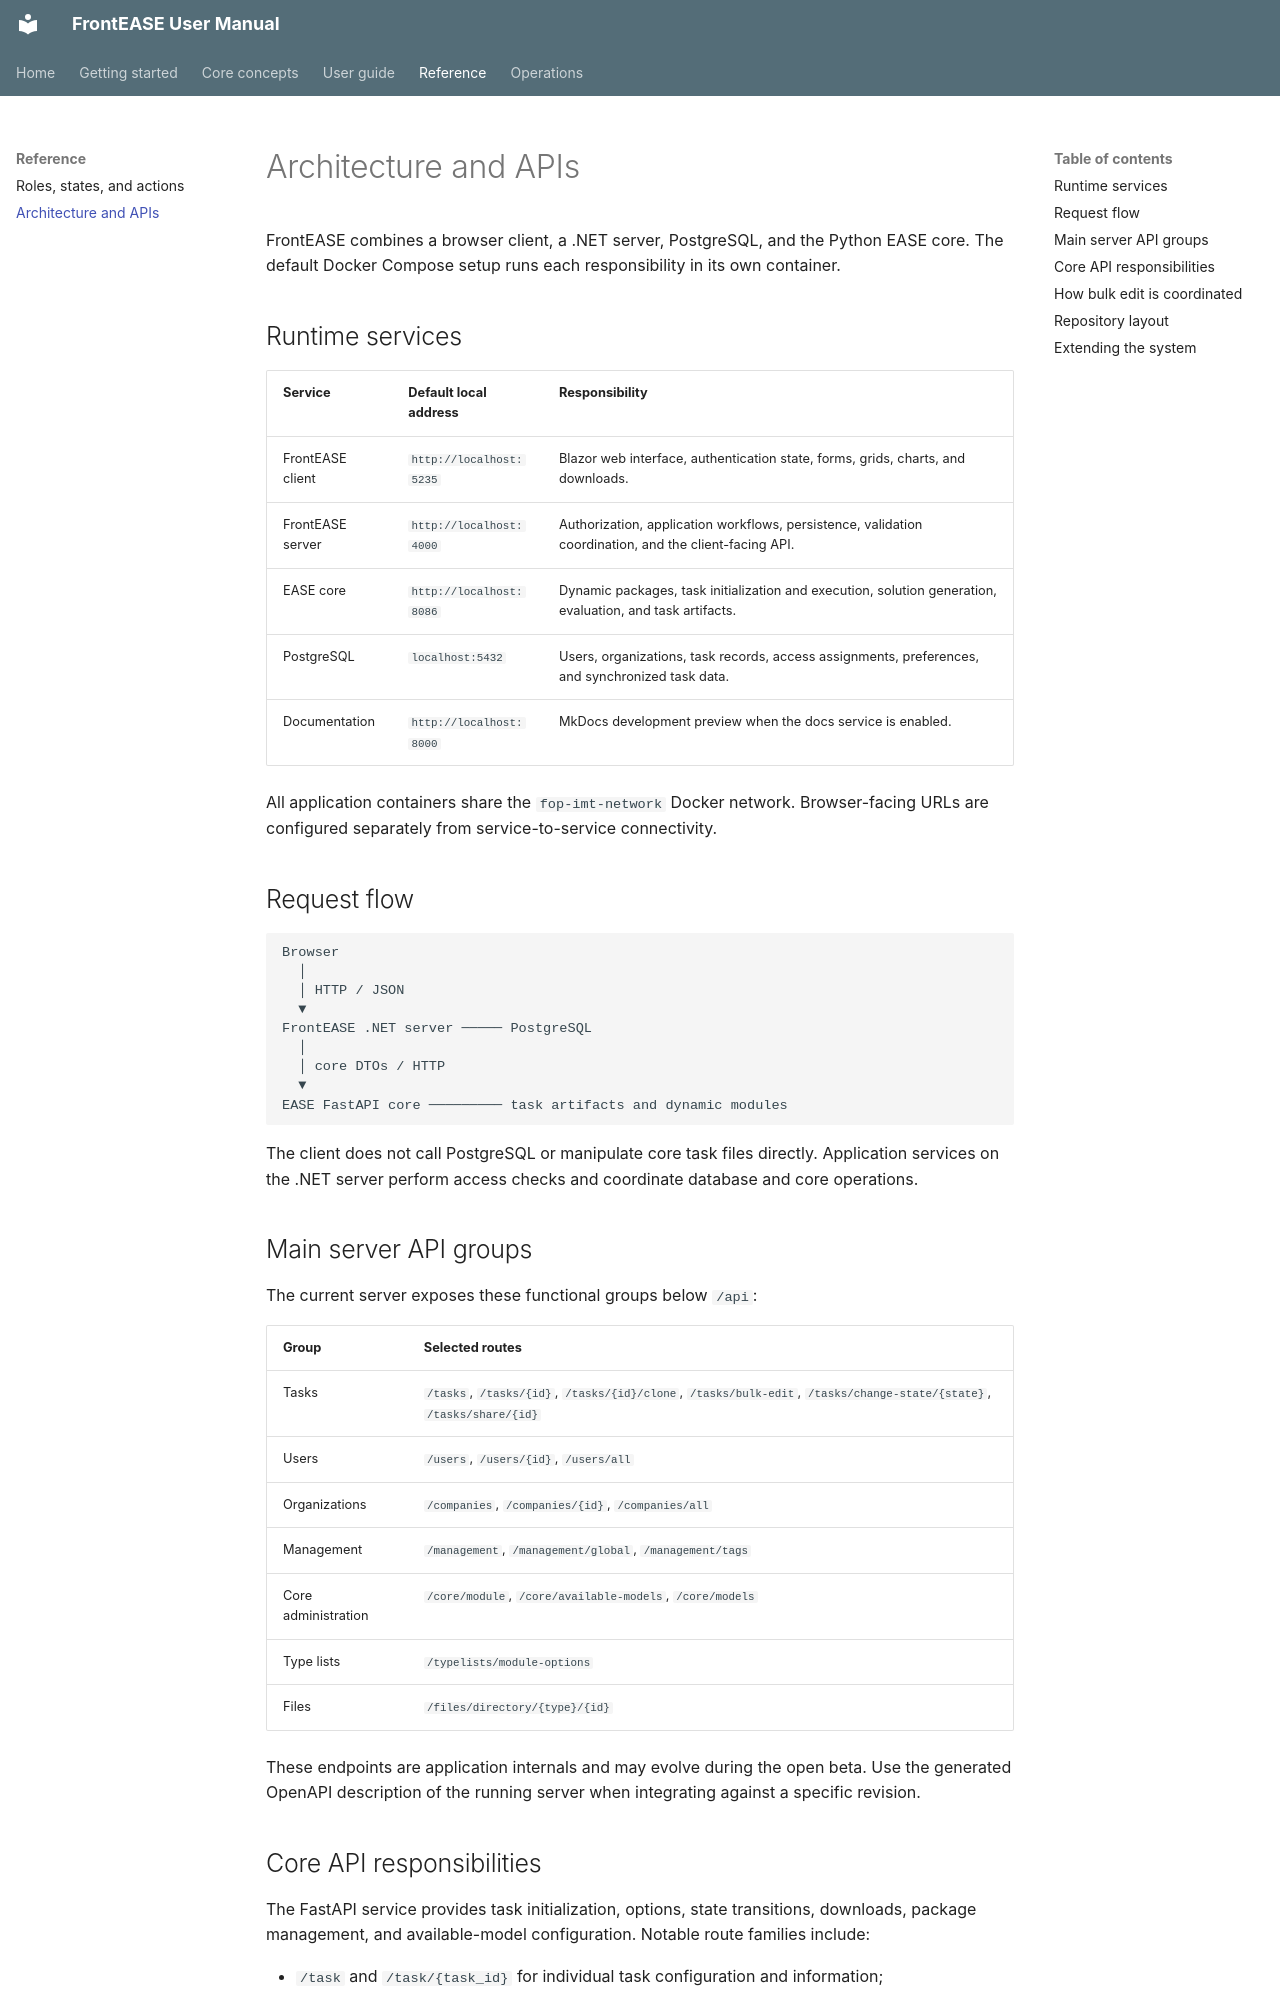

repository: TBU-AILab/frontEASE · page: reference/architecture-and-apis/index.html · generator: mkdocs

# Architecture and APIs

FrontEASE combines a browser client, a .NET server, PostgreSQL, and the Python EASE core. The default Docker Compose setup runs each responsibility in its own container.

## Runtime services

| Service | Default local address | Responsibility |
| --- | --- | --- |
| FrontEASE client | `http://localhost:5235` | Blazor web interface, authentication state, forms, grids, charts, and downloads. |
| FrontEASE server | `http://localhost:4000` | Authorization, application workflows, persistence, validation coordination, and the client-facing API. |
| EASE core | `http://localhost:8086` | Dynamic packages, task initialization and execution, solution generation, evaluation, and task artifacts. |
| PostgreSQL | `localhost:5432` | Users, organizations, task records, access assignments, preferences, and synchronized task data. |
| Documentation | `http://localhost:8000` | MkDocs development preview when the docs service is enabled. |

All application containers share the `fop-imt-network` Docker network. Browser-facing URLs are configured separately from service-to-service connectivity.

## Request flow

```text
Browser
  │
  │ HTTP / JSON
  ▼
FrontEASE .NET server ───── PostgreSQL
  │
  │ core DTOs / HTTP
  ▼
EASE FastAPI core ───────── task artifacts and dynamic modules
```

The client does not call PostgreSQL or manipulate core task files directly. Application services on the .NET server perform access checks and coordinate database and core operations.

## Main server API groups

The current server exposes these functional groups below `/api`:

| Group | Selected routes |
| --- | --- |
| Tasks | `/tasks`, `/tasks/{id}`, `/tasks/{id}/clone`, `/tasks/bulk-edit`, `/tasks/change-state/{state}`, `/tasks/share/{id}` |
| Users | `/users`, `/users/{id}`, `/users/all` |
| Organizations | `/companies`, `/companies/{id}`, `/companies/all` |
| Management | `/management`, `/management/global`, `/management/tags` |
| Core administration | `/core/module`, `/core/available-models`, `/core/models` |
| Type lists | `/typelists/module-options` |
| Files | `/files/directory/{type}/{id}` |

These endpoints are application internals and may evolve during the open beta. Use the generated OpenAPI description of the running server when integrating against a specific revision.
